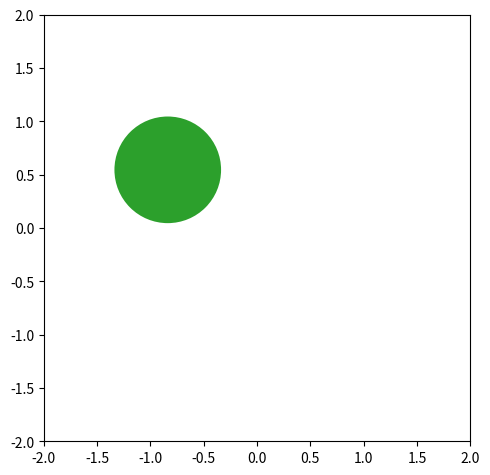

Here is the Python script that generated this plot: (Note: this script raises an exception after producing the figure.)
import numpy as np
import matplotlib.pyplot as plt
from matplotlib import animation

# This is mock data to move a dot in a circle. Replace this with whatever system state data you want to show.
rad = np.linspace(0,6*np.pi,3000)
xhistory = np.cos(rad)
yhistory = np.sin(rad)

# Create the figure for animation
# Use this to adjust the size and resolution of the output file
fig, ax = plt.subplots(figsize=(5,5))
fig.set_dpi(150.0)

# Setup the framerate and evenly pick frames across the available history for target framerate and time
time = 10 # time for animation in seconds
framerate = 144 # frames per second
nframes = len(xhistory)-1 # total number of saved system states
frames = np.linspace(0, nframes, int(time*framerate), dtype=int) # frame indices to use in the animation

# Define how to animate a frame given the index. This is all setup the same way you'd make a normal plot.
def animate(i):
    
    ax.clear() # clear the plot so previous frames don't show up again
    coordinate = (xhistory[i], yhistory[i]) # get the coordinates of the dot at a given time in history
    diameter = 0.5 # set the size of the dot
    ax.add_artist(plt.Circle(coordinate, diameter, facecolor='tab:green')) # plot the dot
    ax.set_ylim(-2,2) # set axis bondaries and aspect ratio
    ax.set_xlim(-2,2)
    ax.set_aspect('equal')
    
    fig.tight_layout() # tight layout so it looks nicer (assuming there are things to arrange)
    
# Create the animation and save to file. Recommend mp4 over gif (faster render and smaller file size), but requires ffmpeg.
anim = animation.FuncAnimation(fig, animate, frames = frames, interval=1/framerate*1000)
anim.save('DotAnimation.mp4')
